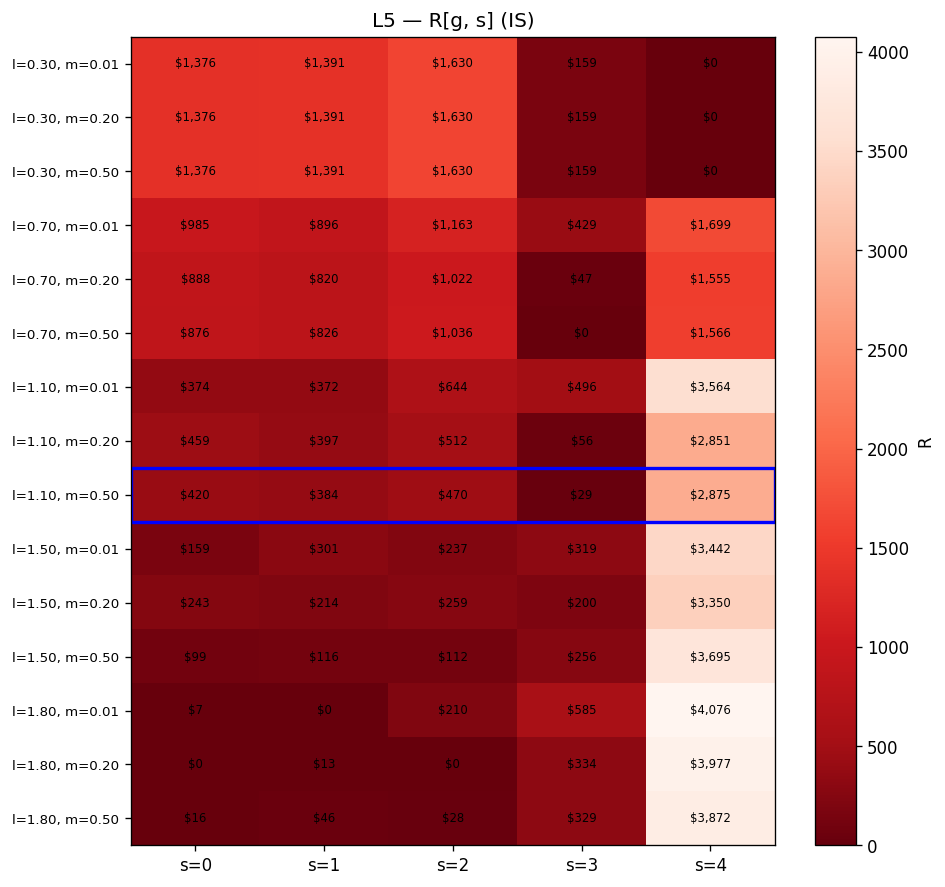

The table this chart was drawn from, first rows:
lambda, m, 0, 1, 2, 3, 4
0.3, 0.01, 1376, 1391, 1630, 159.3, 0.0
0.3, 0.2, 1376, 1391, 1630, 159.3, 0.005859
0.3, 0.5, 1376, 1391, 1630, 159.3, 0.001953
0.7, 0.01, 985.4, 895.6, 1163, 428.6, 1699
0.7, 0.2, 887.8, 820.3, 1022, 47.29, 1555
0.7, 0.5, 875.7, 826.1, 1036, 0.0, 1566
1.1, 0.01, 374.4, 372.4, 644.2, 496.3, 3564
1.1, 0.2, 459.1, 396.9, 512.3, 56.02, 2851
1.1, 0.5, 420.4, 383.9, 470.4, 28.89, 2875
1.5, 0.01, 159.3, 300.9, 236.7, 319.3, 3442
1.5, 0.2, 242.7, 214.2, 259.3, 199.7, 3350
1.5, 0.5, 99.09, 115.7, 112.1, 256.4, 3695
1.8, 0.01, 7.232, 0.0, 209.5, 585.2, 4076
1.8, 0.2, 0.0, 12.72, 0.0, 334, 3977
1.8, 0.5, 15.55, 46.18, 27.6, 329.1, 3872
